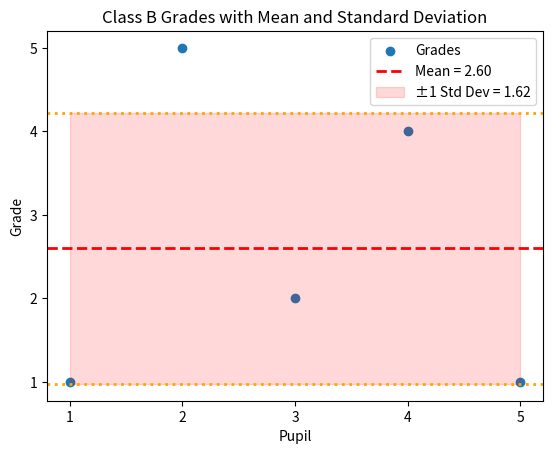

This chart was generated by the following Python code:
%pip install -r ../requirements.txt

import numpy as np

class_b_grades = [1, 5, 2, 4, 1]

# Example dataset
print(np.mean(class_b_grades))
print(np.std(class_b_grades))

# Standard deviation with Bessel's correction (ddof=1)
print(np.std(class_b_grades[:-1], ddof=1))

import matplotlib.pyplot as plt

mean = np.mean(class_b_grades)
std_dev = np.std(class_b_grades)

x = np.arange(1, len(class_b_grades) + 1)
y = np.array(class_b_grades)

plt.scatter(x, y, label="Grades")

# Mean-Linie
plt.axhline(mean, color="red", linestyle="--", linewidth=2, label=f"Mean = {mean:.2f}")

# Standardabweichung als Bereich und Grenzlinien
plt.fill_between(x, mean - std_dev, mean + std_dev, color="red", alpha=0.15, label=f"±1 Std Dev = {std_dev:.2f}")
plt.axhline(mean + std_dev, color="orange", linestyle=":", linewidth=2)
plt.axhline(mean - std_dev, color="orange", linestyle=":", linewidth=2)

plt.title("Class B Grades with Mean and Standard Deviation")
plt.xlabel("Pupil")
plt.ylabel("Grade")
plt.xticks(x)
plt.yticks(range(int(np.floor(y.min())), int(np.ceil(y.max())) + 1))
plt.legend()
plt.show()
